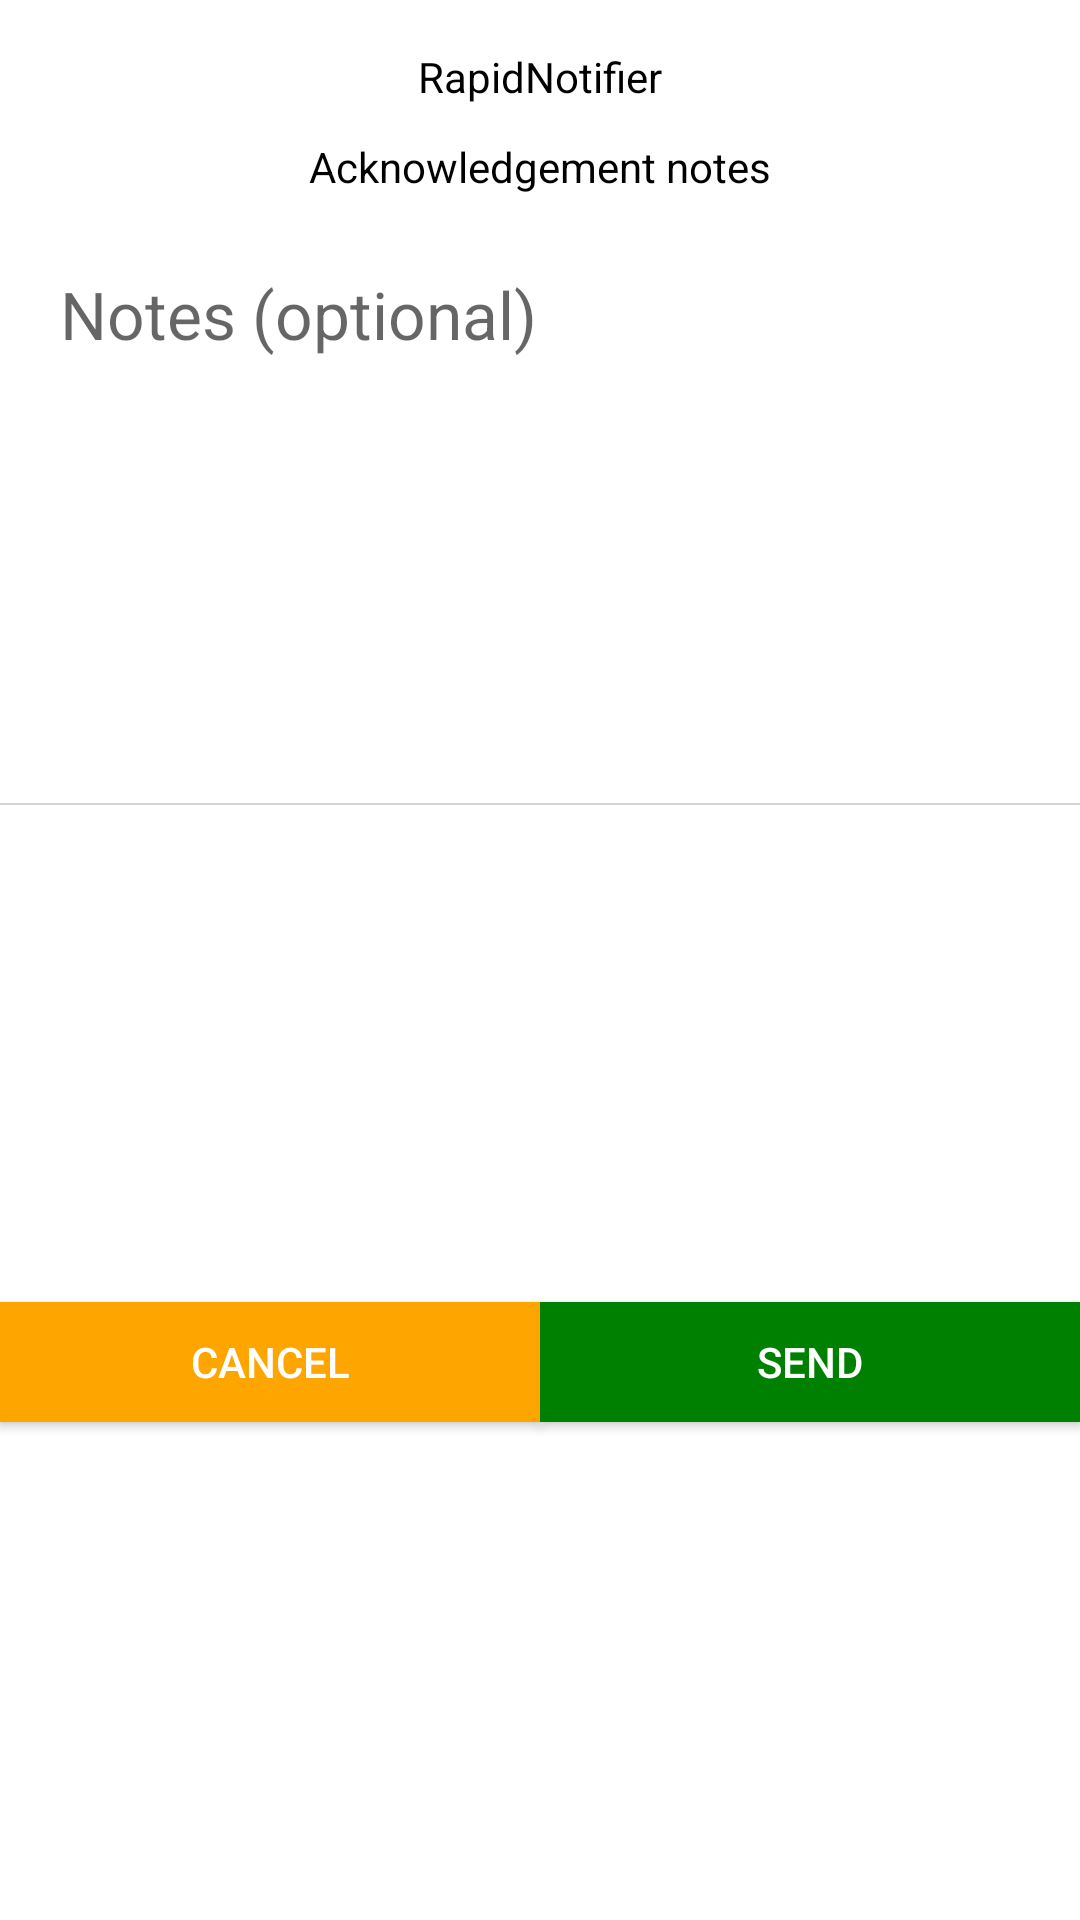

Here is an Android app screen rendered from its layout file. Give the layout XML and the strings, colors and styles it references.
<!-- AndroidManifest.xml: application theme AppTheme -->
<!-- res/layout/ack_notes_layout.xml -->
<?xml version="1.0" encoding="utf-8"?>
<LinearLayout xmlns:android="http://schemas.android.com/apk/res/android"
    android:layout_width="match_parent"
    android:layout_height="wrap_content"
    android:background="@color/white"
    android:orientation="vertical"
    >


    <LinearLayout
        android:layout_width="match_parent"
        android:layout_height="wrap_content"
        android:layout_marginTop="10dp"
        android:orientation="vertical"
        android:padding="6dp">

        <TextView
            android:id="@+id/promotitle"
            android:layout_width="match_parent"
            android:layout_height="wrap_content"
            android:gravity="center"
            android:text="@string/app_name"
            android:textColor="@color/block" />
    </LinearLayout>


    <LinearLayout
        android:layout_width="match_parent"
        android:layout_height="wrap_content"
        android:orientation="vertical"
        android:padding="5dp">

        <TextView
            android:id="@+id/promodes"
            android:layout_width="match_parent"
            android:layout_height="wrap_content"
            android:gravity="center"
            android:text="Acknowledgement notes"
            android:textColor="@color/block" />
    </LinearLayout>

    <LinearLayout
        android:layout_width="match_parent"
        android:layout_height="wrap_content"
        android:layout_below="@+id/lbldoblayout"
        android:layout_marginLeft="10dp"
        android:layout_marginRight="10dp"
        android:layout_marginTop="10dp"
        android:gravity="start|center"
        android:orientation="horizontal"
        android:weightSum="2">

        <EditText
            android:layout_width="match_parent"
            android:layout_height="wrap_content"
            android:inputType="textMultiLine"
            android:ems="10"
            android:id="@+id/apppromocode"
            android:editable="true"
            android:enabled="true"
            android:minLines="6"
            android:maxLines="6"
            android:isScrollContainer="true"
            android:background="@drawable/edittext_shape"
            android:hint="Notes (optional)"
            android:textIsSelectable="true"
            android:focusable="true"
            android:gravity="top"
            android:padding="10dp"
            style="@style/Base.TextAppearance.AppCompat.Large"
            />



    </LinearLayout>


    <View
        android:id="@+id/separator"
        android:layout_width="match_parent"
        android:layout_height="0.5dp"
        android:layout_marginTop="10dp"
        android:layout_weight="0"
        android:background="@color/grey" />

    <LinearLayout
        android:layout_width="match_parent"
        android:layout_height="match_parent"
        android:gravity="center"
        android:orientation="horizontal"
        android:weightSum="2">

        <Button
            android:id="@+id/buttoncancel"
            android:layout_width="wrap_content"
            android:layout_height="40dp"
            android:layout_weight="1"
            android:textColor="@color/white"
            android:background="@color/orange"
            android:gravity="center"
            android:singleLine="true"
            android:text="Cancel"
             />


        <Button
            android:id="@+id/buttongo"
            android:layout_width="wrap_content"
            android:layout_height="40dp"
            android:layout_weight="1"
            android:background="@color/green"
            android:maxLength="10"
            android:textColor="@color/white"
            android:singleLine="true"
            android:text="Send"
            />
    </LinearLayout>

</LinearLayout>
<!-- resources referenced by this layout -->
<resources>
  <color name="block">#000000</color>
  <color name="green">#008000</color>
  <color name="grey">#D3D3D3</color>
  <color name="orange">#ffa500 </color>
  <color name="white">#FFFFFF</color>
  <string name="app_name">RapidNotifier</string>
  <style name="AppTheme" parent="Base.Theme.AppCompat.Light.DarkActionBar">
          
          <item name="colorPrimary">@color/colorPrimary</item>
          <item name="colorPrimaryDark">@color/colorPrimaryDark</item>
          <item name="colorAccent">@color/colorAccent</item>
  
  
      </style>
  <color name="colorPrimary">#3F51B5</color>
  <color name="colorPrimaryDark">#303F9F</color>
  <color name="colorAccent">#FF4081</color>
</resources>
